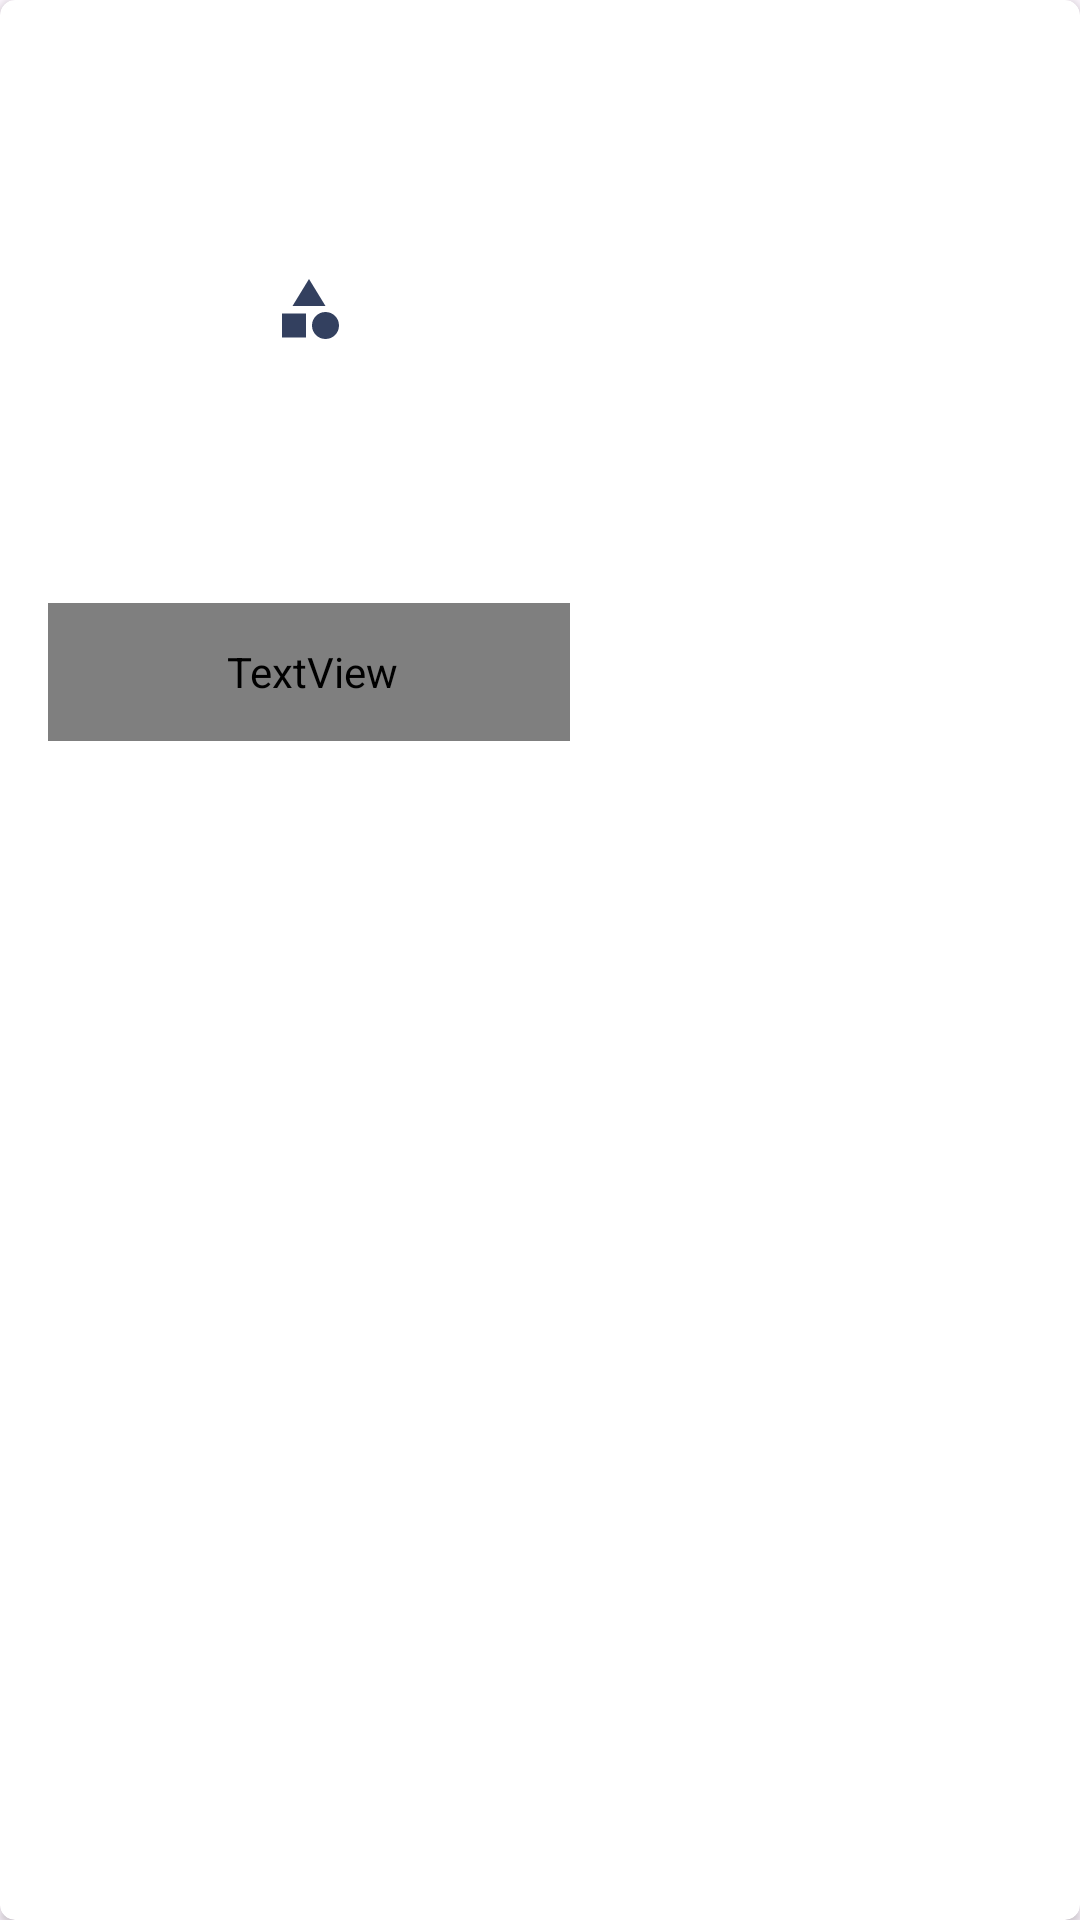

Reconstruct the res/layout file that produces this screen, plus the resources it refers to.
<!-- AndroidManifest.xml: application theme Theme.FoodApp -->
<!-- res/layout/fovorite_item.xml -->
<?xml version="1.0" encoding="utf-8"?>
<androidx.cardview.widget.CardView xmlns:android="http://schemas.android.com/apk/res/android"
    xmlns:app="http://schemas.android.com/apk/res-auto"
    xmlns:tools="http://schemas.android.com/tools"
    android:layout_width="wrap_content"
    android:layout_height="wrap_content"
    app:cardCornerRadius="5dp"
    android:layout_marginBottom="5dp"
    android:layout_marginRight="5dp">

    <androidx.constraintlayout.widget.ConstraintLayout
        android:layout_width="wrap_content"
        android:layout_height="wrap_content"
        android:layout_margin="5dp">

        <ImageView
            android:id="@+id/img_favorite"
            android:layout_width="180dp"
            android:layout_height="180dp"
            android:layout_marginStart="8dp"
            android:layout_marginTop="8dp"
            android:layout_marginEnd="8dp"
            android:scaleType="center"
            android:src="@drawable/ic_category"
            app:layout_constraintEnd_toEndOf="parent"
            app:layout_constraintStart_toStartOf="parent"
            app:layout_constraintTop_toTopOf="parent" />

        <TextView
            android:id="@+id/tv_favorite"
            android:layout_width="174dp"
            android:layout_height="46dp"
            android:layout_marginTop="8dp"
            android:fontFamily="@font/myfont"
            android:maxWidth="180dp"
            android:paddingStart="2dp"
            android:text="Deneme"
            android:textAlignment="center"
            android:textColor="@color/black"
            android:textSize="15sp"
            android:textStyle="bold"
            app:layout_constraintEnd_toEndOf="@+id/img_favorite"
            app:layout_constraintStart_toStartOf="@+id/img_favorite"
            app:layout_constraintTop_toBottomOf="@+id/img_favorite" />


    </androidx.constraintlayout.widget.ConstraintLayout>


</androidx.cardview.widget.CardView>
<!-- resources referenced by this layout -->
<resources>
  <color name="black">#FF000000</color>
  <!-- drawable ic_category (drawable) -->
  <vector android:height="24dp" android:tint="#33405f"
      android:viewportHeight="24" android:viewportWidth="24"
      android:width="24dp" xmlns:android="http://schemas.android.com/apk/res/android">
      <path android:fillColor="@android:color/white" android:pathData="M12,2l-5.5,9h11z"/>
      <path android:fillColor="@android:color/white" android:pathData="M17.5,17.5m-4.5,0a4.5,4.5 0,1 1,9 0a4.5,4.5 0,1 1,-9 0"/>
      <path android:fillColor="@android:color/white" android:pathData="M3,13.5h8v8H3z"/>
  </vector>
  <style name="Theme.FoodApp" parent="Base.Theme.FoodApp" />
  <style name="Base.Theme.FoodApp" parent="Theme.Material3.DayNight.NoActionBar">
  
          <item name="colorPrimary">@color/primary</item>
          <item name="colorPrimaryVariant">@color/primary</item>
          <item name="colorOnPrimary">@color/accent</item>
          
          <item name="colorSecondary">@color/teal_200</item>
          <item name="colorSecondaryVariant">@color/teal_700</item>
          <item name="colorOnSecondary">@color/black</item>
          
          <item name="android:statusBarColor" tools:targetApi="l">@color/white</item>
          <item name="android:windowLightStatusBar" tools:ignore="NewApi">true</item>
          
          <item name="bottomSheetDialogTheme">@style/AppBottomSheetDialogTheme</item>
  
      </style>
  <color name="primary">#f52c56</color>
  <color name="accent">#f52c56</color>
  <color name="teal_200">#FF03DAC5</color>
  <color name="teal_700">#FF018786</color>
  <color name="white">#FFFFFFFF</color>
  <style name="AppBottomSheetDialogTheme" parent="Theme.MaterialComponents.Light.BottomSheetDialog">
          <item name="bottomSheetStyle">@style/AppModalStyle</item>
      </style>
  <style name="AppModalStyle" parent="Widget.Design.BottomSheet.Modal">
          <item name="android:background">@drawable/rounded_top_shape</item>
      </style>
</resources>
